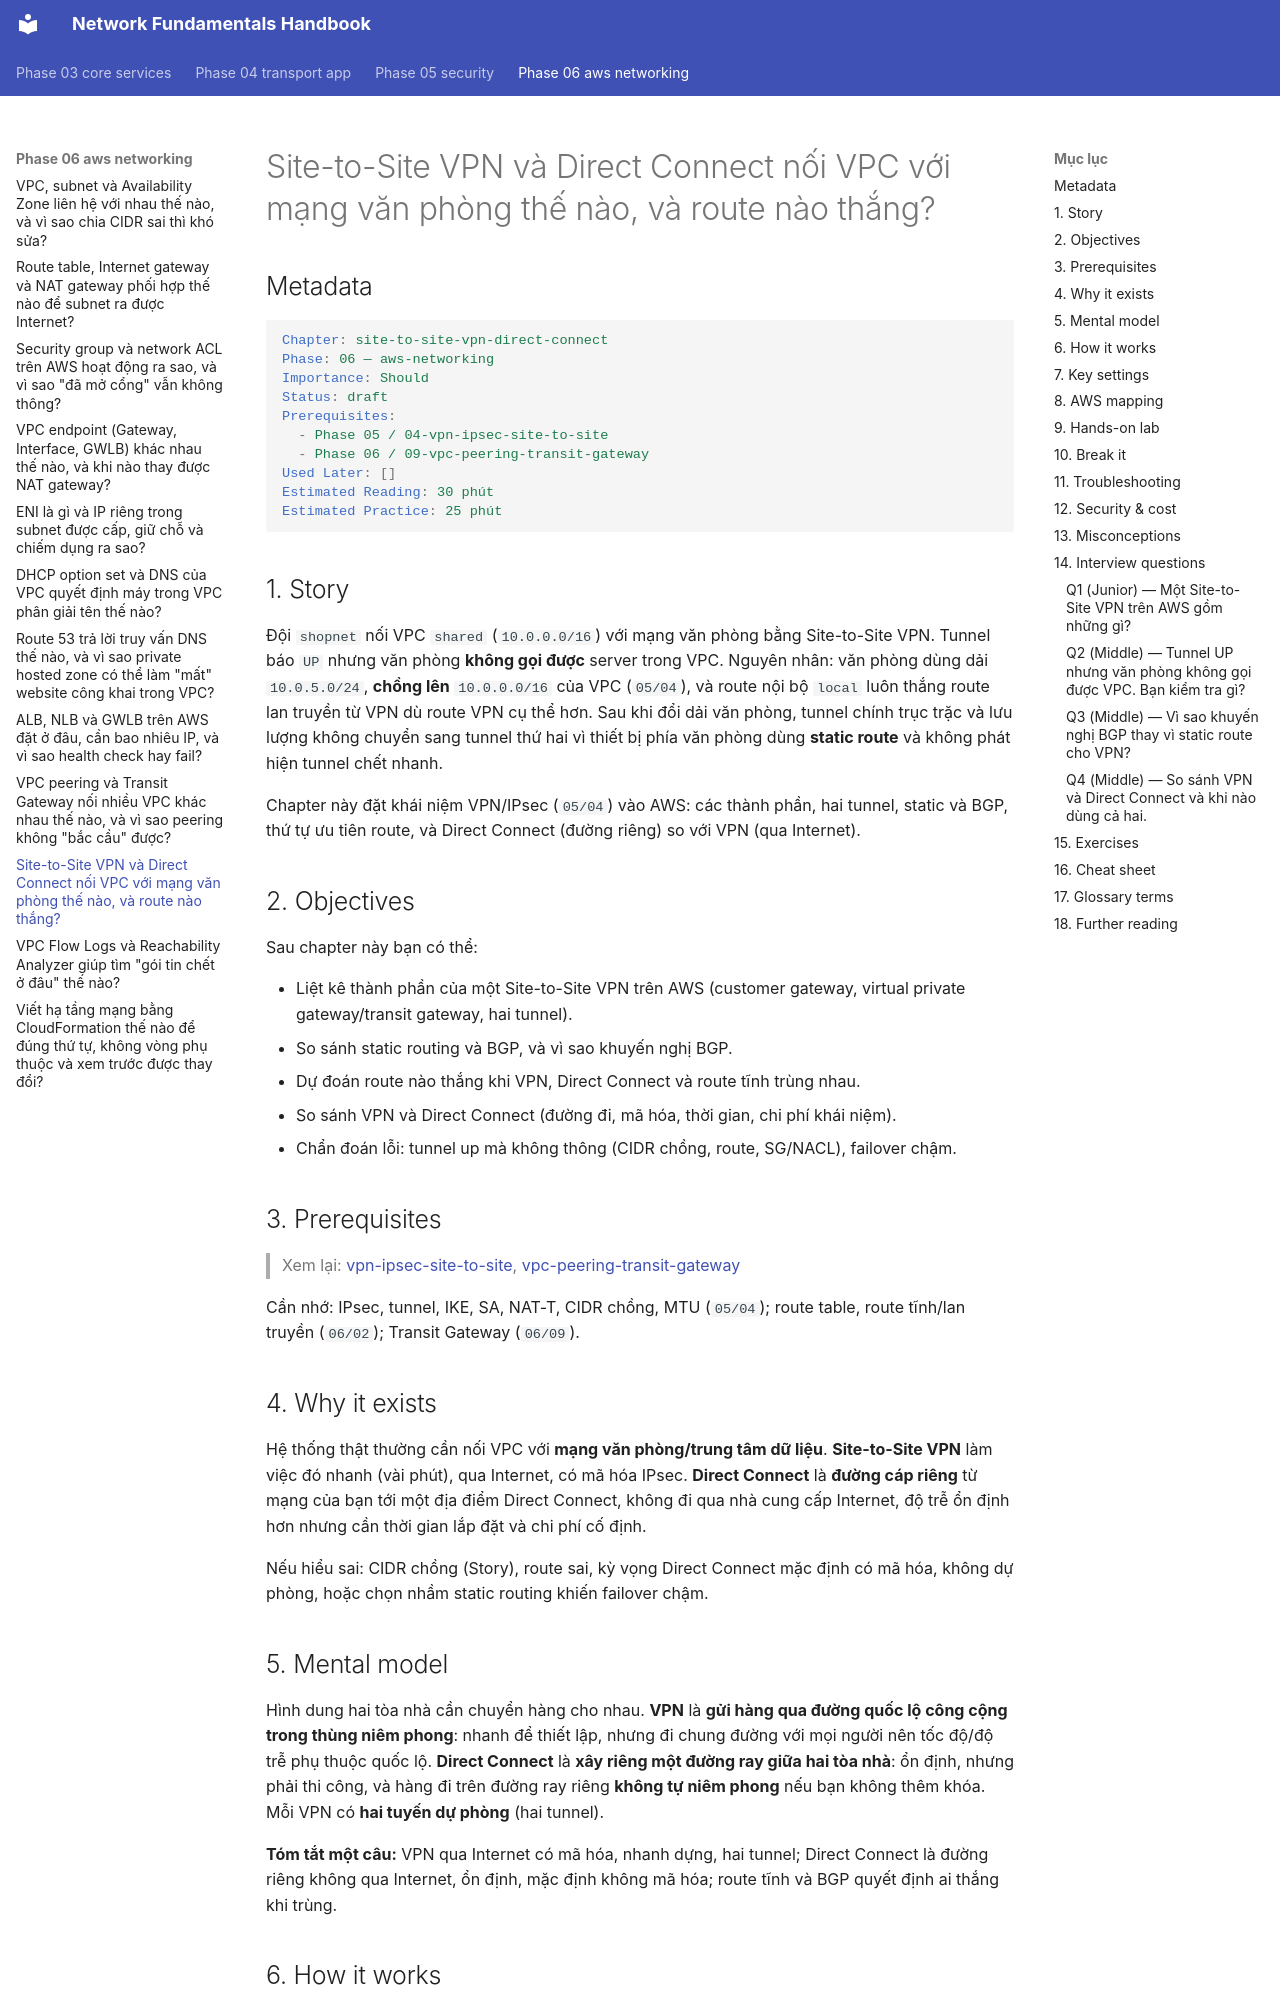

repository: makumawari/ccna-handbook · page: phase-06-aws-networking/10-site-to-site-vpn-direct-connect/index.html · generator: mkdocs

---
tags:
  - Should
  - AWS
  - VPN
  - DirectConnect
  - Hybrid
  - Troubleshooting
---

# Site-to-Site VPN và Direct Connect nối VPC với mạng văn phòng thế nào, và route nào thắng?

## Metadata

```yaml
Chapter: site-to-site-vpn-direct-connect
Phase: 06 — aws-networking
Importance: Should
Status: draft
Prerequisites:
  - Phase 05 / 04-vpn-ipsec-site-to-site
  - Phase 06 / 09-vpc-peering-transit-gateway
Used Later: []
Estimated Reading: 30 phút
Estimated Practice: 25 phút
```

## 1. Story

<!-- Mức bắt buộc (Should): Đủ -->
<!-- DRAFT: người học cần viết lại bằng lời mình -->

Đội `shopnet` nối VPC `shared` (`10.0.0.0/16`) với mạng văn phòng bằng Site-to-Site VPN. Tunnel báo `UP` nhưng văn phòng **không gọi được** server trong VPC. Nguyên nhân: văn phòng dùng dải `10.0.5.0/24`, **chồng lên** `10.0.0.0/16` của VPC (`05/04`), và route nội bộ `local` luôn thắng route lan truyền từ VPN dù route VPN cụ thể hơn. Sau khi đổi dải văn phòng, tunnel chính trục trặc và lưu lượng không chuyển sang tunnel thứ hai vì thiết bị phía văn phòng dùng **static route** và không phát hiện tunnel chết nhanh.

Chapter này đặt khái niệm VPN/IPsec (`05/04`) vào AWS: các thành phần, hai tunnel, static và BGP, thứ tự ưu tiên route, và Direct Connect (đường riêng) so với VPN (qua Internet).

## 2. Objectives

<!-- Mức bắt buộc (Should): Đủ -->
<!-- DRAFT: người học cần viết lại bằng lời mình -->

Sau chapter này bạn có thể:

- Liệt kê thành phần của một Site-to-Site VPN trên AWS (customer gateway, virtual private gateway/transit gateway, hai tunnel).
- So sánh static routing và BGP, và vì sao khuyến nghị BGP.
- Dự đoán route nào thắng khi VPN, Direct Connect và route tĩnh trùng nhau.
- So sánh VPN và Direct Connect (đường đi, mã hóa, thời gian, chi phí khái niệm).
- Chẩn đoán lỗi: tunnel up mà không thông (CIDR chồng, route, SG/NACL), failover chậm.

## 3. Prerequisites

<!-- Mức bắt buộc (Should): Đủ -->
<!-- DRAFT: người học cần viết lại bằng lời mình -->

> Xem lại: [vpn-ipsec-site-to-site](../phase-05-security/04-vpn-ipsec-site-to-site.md), [vpc-peering-transit-gateway](09-vpc-peering-transit-gateway.md)

Cần nhớ: IPsec, tunnel, IKE, SA, NAT-T, CIDR chồng, MTU (`05/04`); route table, route tĩnh/lan truyền (`06/02`); Transit Gateway (`06/09`).

## 4. Why it exists

<!-- Mức bắt buộc (Should): Đủ -->
<!-- DRAFT: người học cần viết lại bằng lời mình -->

Hệ thống thật thường cần nối VPC với **mạng văn phòng/trung tâm dữ liệu**. **Site-to-Site VPN** làm việc đó nhanh (vài phút), qua Internet, có mã hóa IPsec. **Direct Connect** là **đường cáp riêng** từ mạng của bạn tới một địa điểm Direct Connect, không đi qua nhà cung cấp Internet, độ trễ ổn định hơn nhưng cần thời gian lắp đặt và chi phí cố định.

Nếu hiểu sai: CIDR chồng (Story), route sai, kỳ vọng Direct Connect mặc định có mã hóa, không dự phòng, hoặc chọn nhầm static routing khiến failover chậm.

## 5. Mental model

<!-- Mức bắt buộc (Should): Đủ -->
<!-- DRAFT: người học cần viết lại bằng lời mình -->

Hình dung hai tòa nhà cần chuyển hàng cho nhau. **VPN** là **gửi hàng qua đường quốc lộ công cộng trong thùng niêm phong**: nhanh để thiết lập, nhưng đi chung đường với mọi người nên tốc độ/độ trễ phụ thuộc quốc lộ. **Direct Connect** là **xây riêng một đường ray giữa hai tòa nhà**: ổn định, nhưng phải thi công, và hàng đi trên đường ray riêng **không tự niêm phong** nếu bạn không thêm khóa. Mỗi VPN có **hai tuyến dự phòng** (hai tunnel).

**Tóm tắt một câu:** VPN qua Internet có mã hóa, nhanh dựng, hai tunnel; Direct Connect là đường riêng không qua Internet, ổn định, mặc định không mã hóa; route tĩnh và BGP quyết định ai thắng khi trùng.
